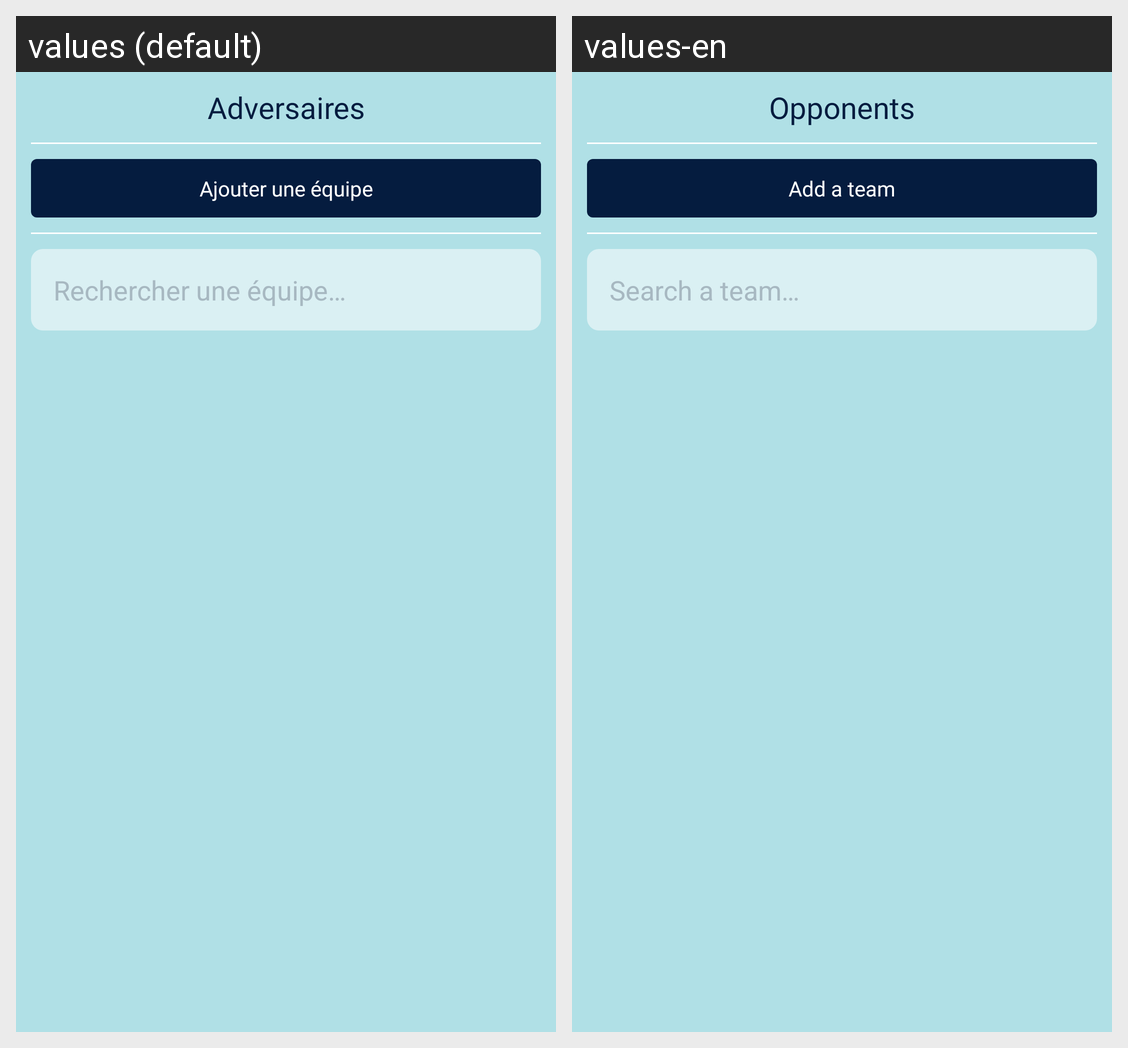

Translations of the strings shown on this Android screen, per locale in the grid:
Android screen res/layout/fragment_manage_teams.xml rendered under 2 locales, left to right: values (default), values-en. Device: Nexus 5 (rendered at 1080×1920; each locale shown at half size, 540×960, under a caption strip naming it); theme AppThemeWaluigi.
Strings drawn on this screen, with the default value and each locale's value (text and hints the layout hard-codes, and strings that could not be matched under every locale, appear in the picture but are not listed):

adversaires
  values: Adversaires
  values-en: Opponents

ajouter_une_quipe
  values: Ajouter une équipe
  values-en: Add a team

rechercher_une_quipe
  values: Rechercher une équipe…
  values-en: Search a team…
